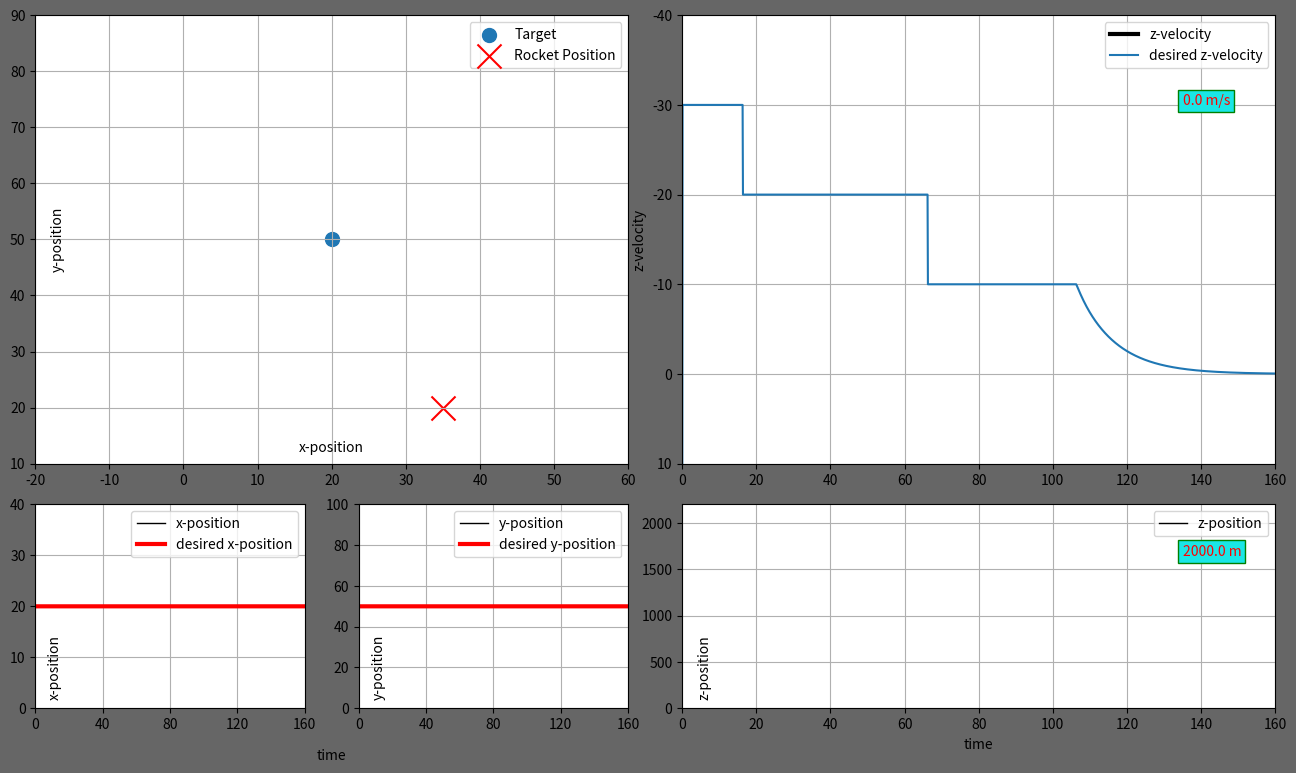

Reproduce this figure in Python.
import numpy as np
import matplotlib.pyplot as plt
import matplotlib.gridspec as gridspec
import matplotlib.animation as animation


# VELOCITY PROFILE FOR LANDING, Z DIRECTION
def get_desired_vel_z(z):
    if z >= 1500:
        return -30
    elif 1500 > z >= 500:
        return -20
    elif 500 > z >= 100:
        return -10
    elif 100 > z > 0:
        return -z / 10
    else:
        return 0


# Rocket and Environment Variables
rocket_mass = 10
gravity = np.array([0, 0, -9.81])
dt = 0.1
time = np.arange(0, 160+dt, dt)
frame_count = len(time)
rocket_velocity = np.ones([frame_count, 3]) * np.array([0, 0, 0])
rocket_position = np.ones([frame_count, 3]) * np.array([35, 20, 2000])
rocket_acceleration = np.zeros([frame_count, 3])
desired_vel_z = np.ones(frame_count) * 30
desired_pos_x = np.ones(frame_count) * 20
desired_pos_y = np.ones(frame_count) * 50
error_proportional = np.zeros([frame_count, 3])
error_derivative = np.zeros([frame_count, 3])
error_integral = np.zeros([frame_count, 3])
kp = np.array([12, 12, 20])
kd = np.array([6, 6, 4])
ki = np.array([1, 0, 8])


# CONTROLLER LOOP
for i in range(1, frame_count):
    desired_vel_z[i] = get_desired_vel_z(rocket_position[i-1][2])
    error_proportional[i][2] = desired_vel_z[i] - rocket_velocity[i-1][2]
    error_derivative[i][2] = (error_proportional[i][2] - error_proportional[i-1][2]) / dt
    error_integral[i][2] = error_integral[i-1][2] + error_proportional[i][2] * dt

    error_proportional[i][1] = desired_pos_y[i] - rocket_position[i-1][1]
    error_derivative[i][1] = (error_proportional[i][1] - error_proportional[i-1][1]) / dt
    error_integral[i][1] = error_integral[i-1][2] + error_proportional[i][2] * dt

    error_proportional[i][0] = desired_pos_x[0] - rocket_position[i-1][0]
    error_derivative[i][0] = (error_proportional[i][0] - error_proportional[i-1][0]) / dt
    error_integral[i][0] = error_integral[i-1][0] + error_proportional[i][0] * dt

    controller_force = error_proportional[i] * kp + error_derivative[i] * kd + error_integral[i] * ki

    if rocket_position[i-1][2] <= 0:
        gravity_force = 0
    else:
        gravity_force = gravity * rocket_mass

    force = gravity_force + controller_force
    rocket_acceleration[i] = force / rocket_mass
    rocket_velocity[i] = rocket_velocity[i-1] + 0.5 * dt * (rocket_acceleration[i] + rocket_acceleration[i-1])
    rocket_position[i] = rocket_position[i-1] + 0.5 * dt * (rocket_velocity[i] + rocket_velocity[i-1])

# create plots
np.set_printoptions(suppress=True)
fig = plt.figure(figsize=(16, 9), dpi=120, facecolor=[0.4, 0.4, 0.4])
gs = gridspec.GridSpec(3, 4)

# Figure 0 x vs y
ax0 = fig.add_subplot(gs[0:2, 0:2])
plt.xlabel('x-position')
plt.ylabel('y-position')
ax0.xaxis.set_label_coords(0.5, 0.05)
ax0.yaxis.set_label_coords(0.05, 0.5)
plt.xlim(-20, 60)
plt.ylim(10, 90)
plt.grid()
target_position_xy = ax0.scatter(20, 50, marker='o', s=100, label='Target')
rocket_position_plot = ax0.scatter(0, 0, c='r', s=300, label='Rocket Position', marker='x')
plt.legend()


# Figure 1 x vs t
ax1 = fig.add_subplot(gs[2, 0])
plt.xlabel('time')
plt.ylabel('x-position')
plt.xlim(0, time[-1])
plt.xticks(np.arange(0, 161, 40))
plt.ylim(0, 40)
ax1.xaxis.set_label_coords(1.1, -0.2)
ax1.yaxis.set_label_coords(0.1, 0.2)
plt.grid()
x_vs_t = ax1.plot([], [], 'k', linewidth=1, label='x-position')[0]
x_vs_t_target = ax1.plot(time, desired_pos_x, 'r', linewidth=3, label='desired x-position')
plt.legend()


# Figure 2 y vs t
ax2 = fig.add_subplot(gs[2, 1])
plt.ylabel('y-position')
plt.xlim(0, time[-1])
plt.xticks(np.arange(0, 161, 40))
ax2.yaxis.set_label_coords(0.1, 0.2)
plt.ylim(0, 100)
plt.grid()
y_vs_t = ax2.plot([], [], 'k', linewidth=1, label='y-position')[0]
y_vs_t_target = ax2.plot(time, desired_pos_y, 'r', linewidth=3, label='desired y-position')
plt.legend()

# Figure 3 z vs t
ax3 = fig.add_subplot(gs[2, 2:])
plt.ylabel('z-position')
plt.xlim(0, time[-1])
plt.xticks(np.arange(0, 161, 20))
plt.ylim(0, 2200)
ax3.yaxis.set_label_coords(0.05, 0.2)
plt.grid()
z_vs_t = ax3.plot([], [], 'k', linewidth=1, label='z-position')[0]
pos_tracker_box = dict(boxstyle='square', fc=(0.1, 0.9, 0.9), ec='g', lw=1)
pos_tracker = ax3.text(135, 1650, '', color='r', size=10, bbox=pos_tracker_box)
plt.legend()
plt.xlabel('time')


# Figure 4 vel_z vs t
ax4 = fig.add_subplot(gs[0:2, 2:4])
plt.ylabel('z-velocity')
plt.ylim(10, -40)
plt.xlim(0, time[-1])
vel_tracker_box = dict(boxstyle='square', fc=(0.1, 0.9, 0.9), ec='g', lw=1)
vel_tracker = ax4.text(135, -30, '', color='r', size=10, bbox=vel_tracker_box)
vz_vs_t = ax4.plot([], [], 'k', linewidth=3, label='z-velocity')[0]
ax4.plot(time, desired_vel_z, label='desired z-velocity')
plt.legend()
plt.grid()


def update_plot(t):
    x_vs_t.set_data(time[0:t], rocket_position[:, 0][0:t])
    y_vs_t.set_data(time[0:t], rocket_position[:, 1][0:t])
    z_vs_t.set_data(time[0:t], rocket_position[:, 2][0:t])
    vz_vs_t.set_data(time[0:t], rocket_velocity[:, 2][0:t])
    rocket_position_plot.set_offsets([rocket_position[t][0], rocket_position[t][1]])
    pos_tracker.set_text(f'{round(rocket_position[:, 2][t], 2)} m')
    vel_tracker.set_text(f'{round(rocket_velocity[:,2][t], 2)} m/s')
    return x_vs_t, y_vs_t, z_vs_t, vz_vs_t, rocket_position_plot, pos_tracker, vel_tracker


rocket_animation = animation.FuncAnimation(fig, update_plot, frames=frame_count, interval=2, repeat=True, blit=True)
plt.show()
